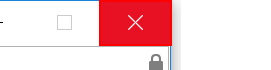
Task: Robotic Enterprise Framework
Workflow: Process

Step 1 [then]: click on the push button 'Close' in window 'ACME System 1 - Work Items - Internet Explorer' (iexplore.exe)
